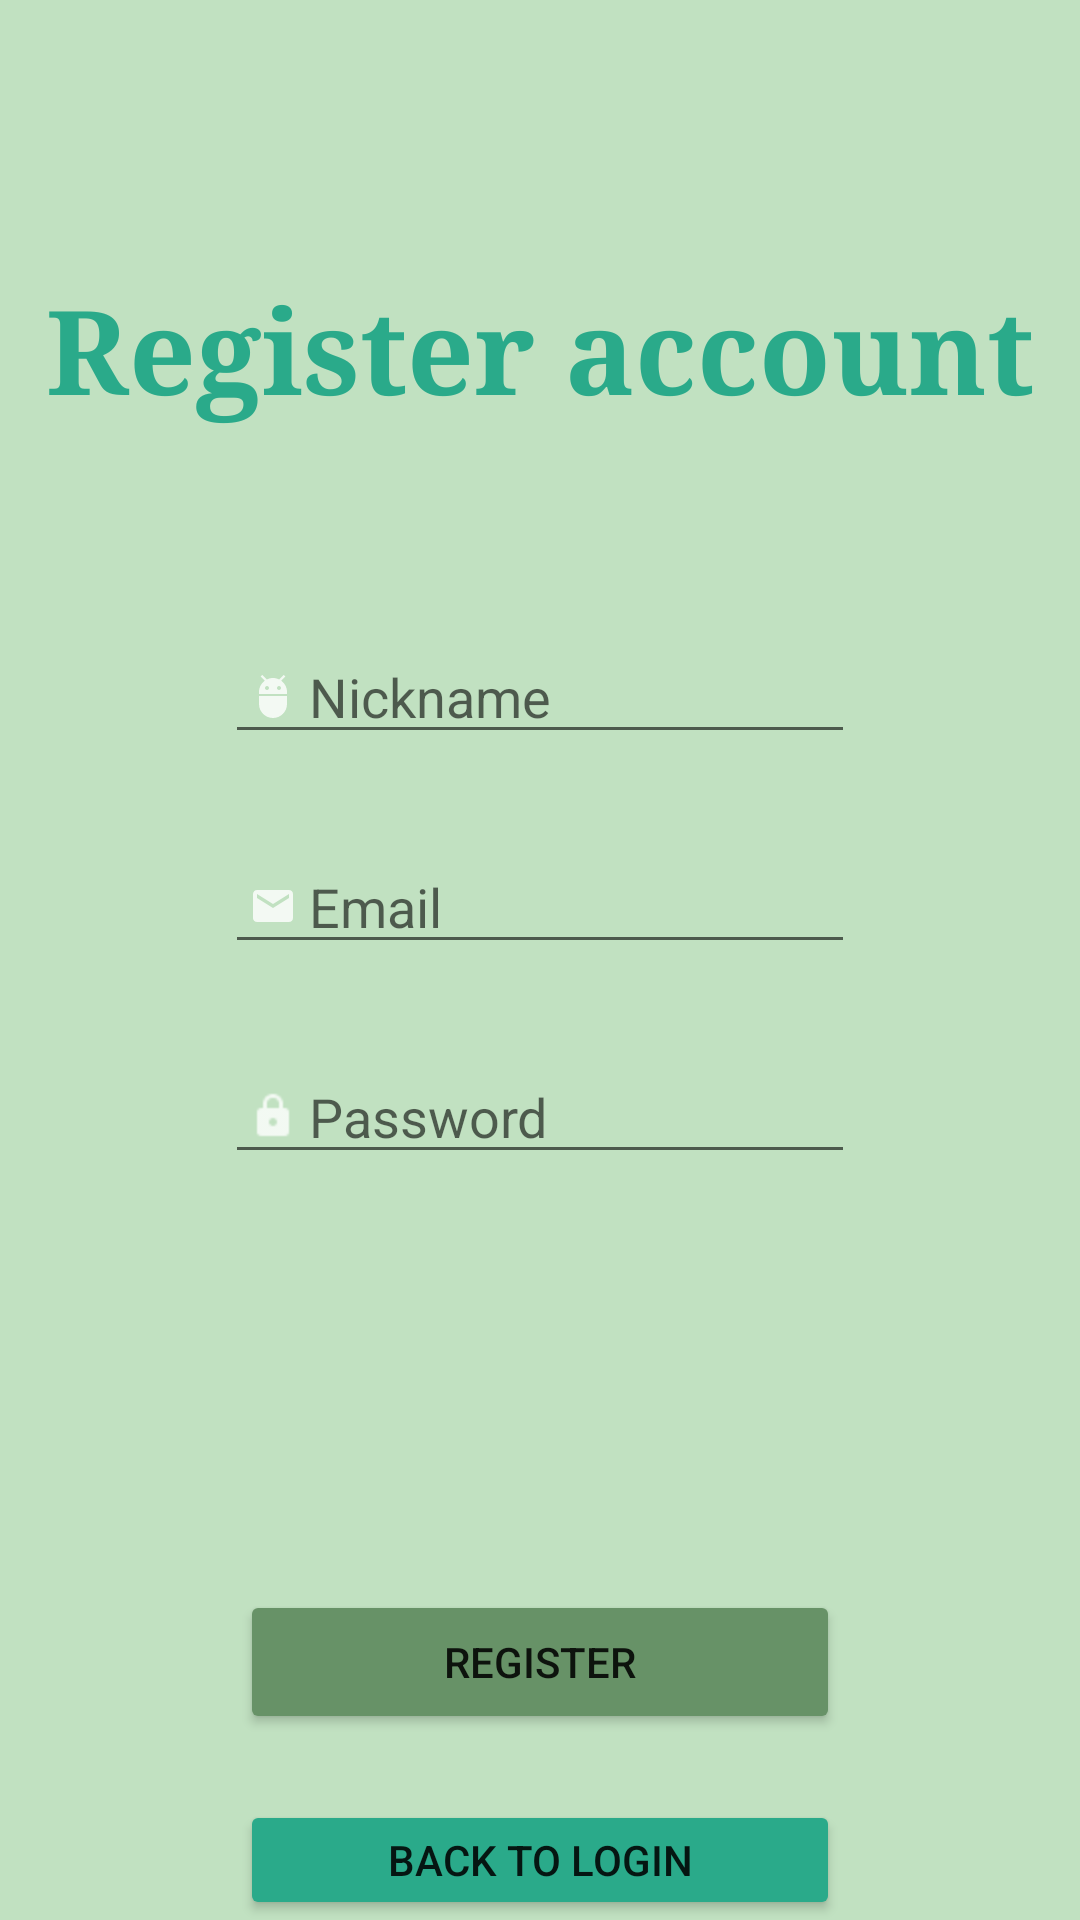

Here is an Android app screen rendered from its layout file. Give the layout XML and the strings, colors and styles it references.
<!-- AndroidManifest.xml: application theme Theme.LittleLarri -->
<!-- res/layout/activity_register.xml -->
<?xml version="1.0" encoding="utf-8"?>
<RelativeLayout xmlns:android="http://schemas.android.com/apk/res/android"
    xmlns:app="http://schemas.android.com/apk/res-auto"
    xmlns:tools="http://schemas.android.com/tools"
    android:layout_width="match_parent"
    android:layout_height="match_parent"
    android:background="#C1E1C1"
    tools:context=".activities.MainActivity">


    <TextView
        android:id="@+id/registerTextView"
        android:layout_width="wrap_content"
        android:layout_height="wrap_content"
        android:layout_marginTop="90dp"
        android:layout_centerHorizontal="true"
        android:text="Register account"
        android:textColor="#2AAA8A"
        android:textSize="39sp"
        android:textStyle="bold"
        android:fontFamily="serif"
        android:layout_marginStart="10dp"


        />



    <EditText
        android:id="@+id/nickname"
        android:layout_width="wrap_content"
        android:layout_height="wrap_content"
        android:hint = "Nickname"
        android:drawableLeft="@drawable/ic_action_nickname"
        android:ems="10"
        android:layout_centerHorizontal="true"
        android:layout_marginTop="210dp"
        />

    <EditText
        android:id="@+id/email"
        android:layout_width="wrap_content"
        android:layout_height="wrap_content"
        android:hint = "Email"
        android:drawableLeft="@drawable/ic_action_email"
        android:ems="10"
        android:layout_centerHorizontal="true"
        android:layout_marginTop="280dp"
        android:inputType="textEmailAddress"

        />

    <EditText
        android:id="@+id/password"
        android:layout_width="wrap_content"
        android:layout_height="wrap_content"
        android:hint = "Password"
        android:drawableLeft="@drawable/ic_action_password"
        android:ems="10"
        android:layout_centerHorizontal="true"
        android:layout_marginTop="350dp"

        android:inputType="textPassword"

        />

    <Button
        android:id="@+id/registerButton"
        android:layout_width="200dp"
        android:layout_height="wrap_content"

        android:layout_centerHorizontal="true"
        android:layout_marginTop="530dp"
        android:backgroundTint="#679267"
        android:text="Register" />

    <Button
        android:id="@+id/loginButton"
        android:layout_width="200dp"
        android:layout_height="wrap_content"

        android:layout_centerHorizontal="true"
        android:layout_marginTop="600dp"
        android:backgroundTint="#2AAA8A"
        android:text="Back to login" />



</RelativeLayout>
<!-- resources referenced by this layout -->
<resources>
  <!-- drawable ic_action_email (drawable-anydpi) -->
  <vector xmlns:android="http://schemas.android.com/apk/res/android"
      android:width="24dp"
      android:height="24dp"
      android:viewportWidth="24"
      android:viewportHeight="24"
      android:tint="#FFFFFF"
      android:alpha="0.8">
    <group android:scaleX="0.6666667"
        android:scaleY="0.6666667"
        android:translateX="4"
        android:translateY="4">
      <path
          android:fillColor="@android:color/white"
          android:pathData="M20,4L4,4c-1.1,0 -1.99,0.9 -1.99,2L2,18c0,1.1 0.9,2 2,2h16c1.1,0 2,-0.9 2,-2L22,6c0,-1.1 -0.9,-2 -2,-2zM20,8l-8,5 -8,-5L4,6l8,5 8,-5v2z"/>
    </group>
  </vector>
  <!-- drawable ic_action_nickname: png bitmap (drawable-hdpi, 314 bytes) -->
  <!-- drawable ic_action_password: png bitmap (drawable-hdpi, 296 bytes) -->
  <style name="Theme.LittleLarri" parent="Theme.MaterialComponents.DayNight.DarkActionBar">
          
          <item name="colorPrimary">@color/purple_500</item>
          <item name="colorPrimaryVariant">@color/purple_700</item>
          <item name="colorOnPrimary">@color/white</item>
          
          <item name="colorSecondary">@color/teal_200</item>
          <item name="colorSecondaryVariant">@color/teal_700</item>
          <item name="colorOnSecondary">@color/black</item>
          
          <item name="android:statusBarColor" tools:targetApi="l">?attr/colorPrimaryVariant</item>
          
      </style>
  <color name="purple_500">#FF6200EE</color>
  <color name="purple_700">#FF3700B3</color>
  <color name="white">#FFFFFFFF</color>
  <color name="teal_200">#FF03DAC5</color>
  <color name="teal_700">#FF018786</color>
  <color name="black">#FF000000</color>
</resources>
